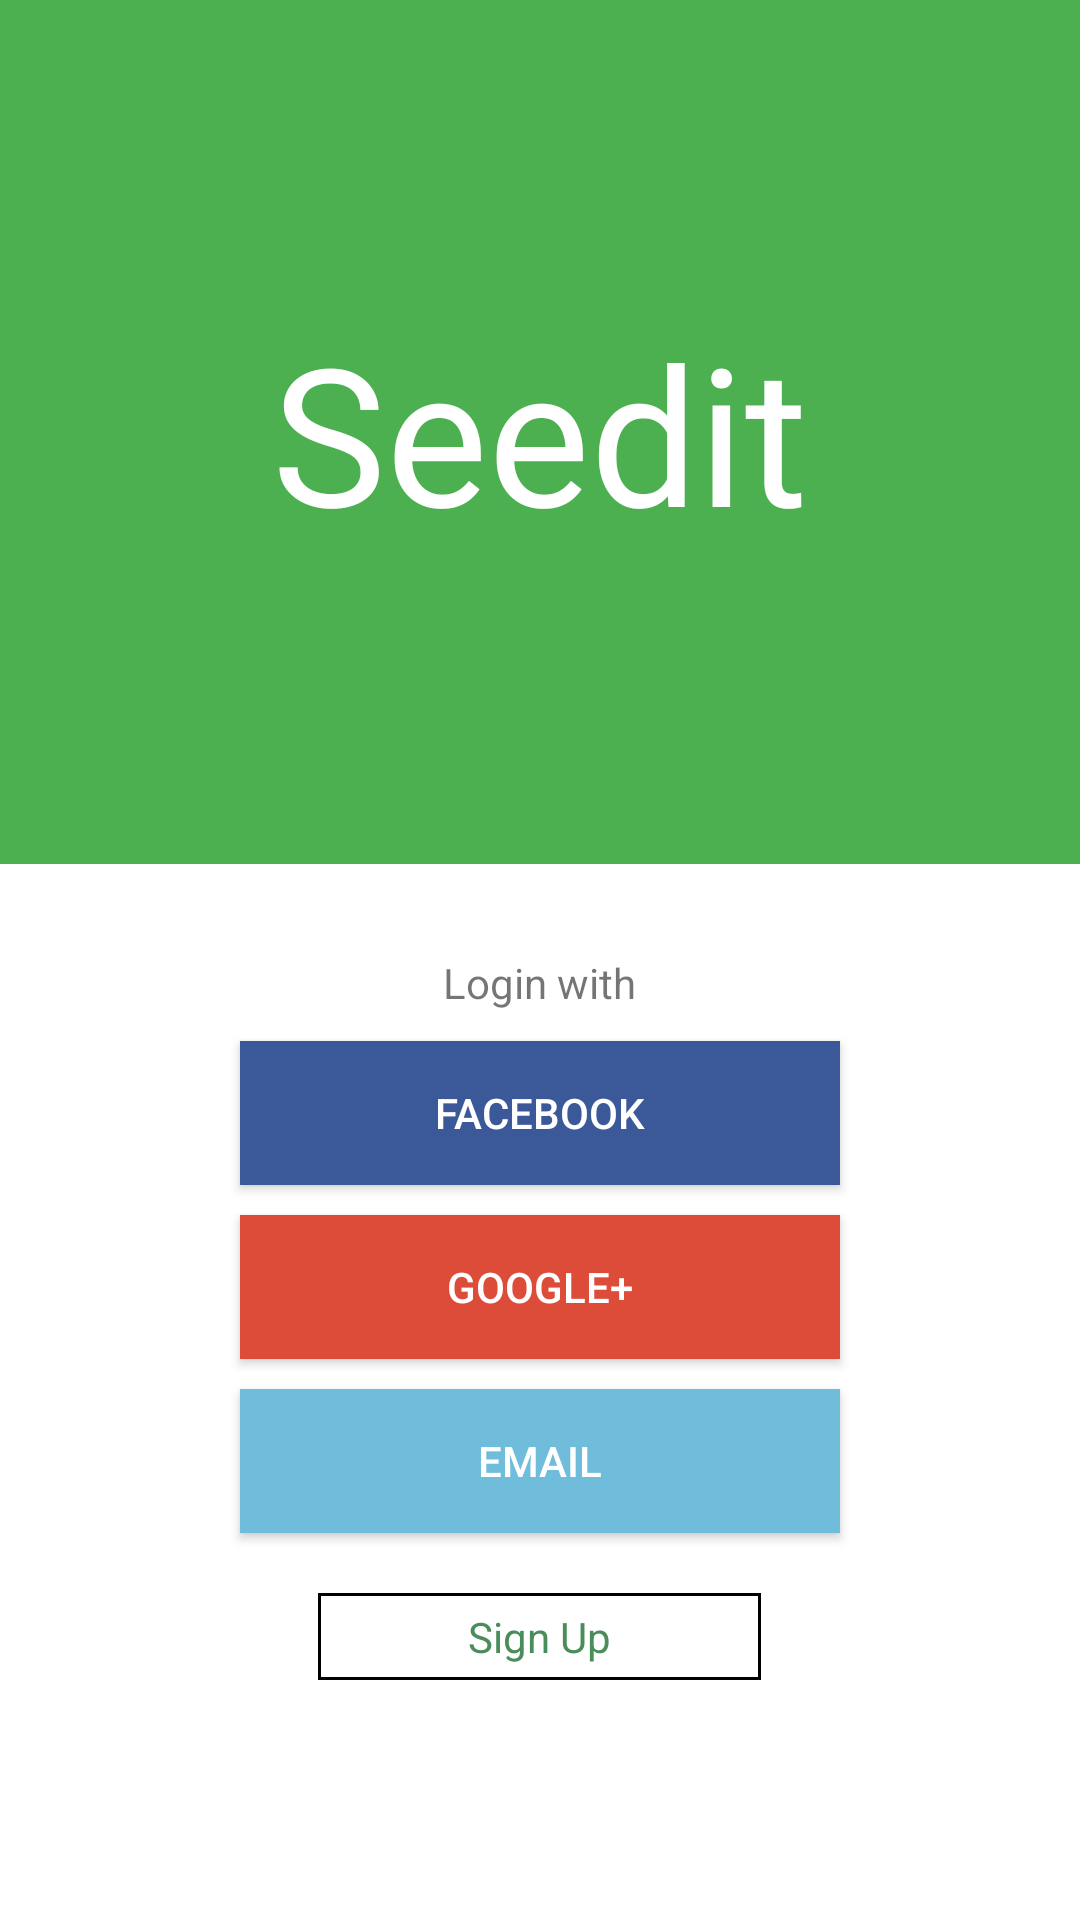

Write the Android layout XML for this screen, with the resource values it uses.
<!-- AndroidManifest.xml: application theme AppTheme -->
<!-- res/layout/activity_login.xml -->
<LinearLayout xmlns:android="http://schemas.android.com/apk/res/android"
              xmlns:tools="http://schemas.android.com/tools"
              android:layout_width="match_parent"
              android:layout_height="match_parent"
              tools:context="aurora.seedit.ui.LoginActivity"
              android:orientation="vertical">

    <RelativeLayout
        android:layout_width="match_parent"
        android:layout_height="0dp"
        android:layout_weight="0.45"
        android:layout_gravity="center_horizontal"
        android:background="@color/nliveo_green_colorPrimary">

        <TextView
            android:layout_width="wrap_content"
            android:layout_height="wrap_content"
            android:text="@string/app_name"
            android:id="@+id/app_name"
            android:layout_centerVertical="true"
            android:layout_centerHorizontal="true"
            android:textSize="64sp"
            android:textColor="@android:color/white"/>

    </RelativeLayout>

    <RelativeLayout
        android:layout_width="match_parent"
        android:layout_height="0dp"
        android:layout_weight="0.55"
        android:layout_gravity="center_horizontal"
        android:background="@android:color/white"
        android:id="@+id/login_layout">

        <TextView
            android:layout_width="wrap_content"
            android:layout_height="wrap_content"
            android:text="@string/login_message"
            android:id="@+id/login_message"
            android:layout_alignParentTop="true"
            android:layout_centerHorizontal="true"
            android:layout_marginTop="30dp"/>

        <Button
            style="@style/login_button"
            android:id="@+id/facebook_login_button"
            android:text="@string/login_facebook_text"
            android:background="@color/facebook_blue"
            android:textColor="@android:color/white"
            android:layout_below="@+id/login_message"/>

        <Button
            style="@style/login_button"
            android:text="@string/login_google_text"
            android:id="@+id/google_login_button"
            android:layout_below="@+id/facebook_login_button"
            android:background="@color/google_red"
            android:textColor="@android:color/white"/>

        <Button
            style="@style/login_button"
            android:text="@string/login_email_text"
            android:id="@+id/email_login_button"
            android:layout_below="@+id/google_login_button"
            android:background="@color/email_blue"
            android:textColor="@android:color/white"/>

        <TextView
            android:layout_width="wrap_content"
            android:layout_height="wrap_content"
            android:text="@string/login_signup_text"
            android:id="@+id/signup_button"
            android:layout_marginTop="20dp"
            android:layout_below="@+id/email_login_button"
            android:layout_centerHorizontal="true"
            android:textColor="@color/seedit_green"
            android:paddingBottom="5dp"
            android:paddingTop="5dp"
            android:paddingLeft="50dp"
            android:paddingRight="50dp"
            android:background="@drawable/border"/>

    </RelativeLayout>

</LinearLayout>
<!-- resources referenced by this layout -->
<resources>
  <color name="email_blue">#70bddb</color>
  <color name="facebook_blue">#3B5998</color>
  <color name="google_red">#dd4b39</color>
  <color name="nliveo_green_colorPrimary">#4CAF50</color>
  <color name="seedit_green">#498D5B</color>
  <!-- drawable border (drawable) -->
  <shape xmlns:android="http://schemas.android.com/apk/res/android"
      android:shape="rectangle" >
      <solid android:color="#ffffff" />
      <stroke android:width="1dip" android:color="#000000"/>
  </shape>
  <string name="app_name">Seedit</string>
  <string name="login_email_text">Email</string>
  <string name="login_facebook_text">Facebook</string>
  <string name="login_google_text">Google+</string>
  <string name="login_message">Login with</string>
  <string name="login_signup_text">Sign Up</string>
  <style name="login_button">
          <item name="android:layout_width">@dimen/login_button_width</item>
          <item name="android:layout_height">wrap_content</item>
          <item name="android:layout_marginTop">10dp</item>
          <item name="android:layout_centerHorizontal">true</item>
      </style>
  <dimen name="login_button_width">200dp</dimen>
  <color name="nliveo_green_colorPrimaryDark">#388E3C</color>
  <!-- drawable selectable_background_actionbarseedit (drawable) -->
  <?xml version="1.0" encoding="utf-8"?>
  <selector xmlns:android="http://schemas.android.com/apk/res/android"
          android:exitFadeDuration="@android:integer/config_mediumAnimTime" >
      <item android:state_pressed="false" android:state_focused="true" android:drawable="@drawable/list_focused_actionbarseedit" />
      <item android:state_pressed="true" android:drawable="@drawable/list_pressed_actionbarseedit" />
      <item android:drawable="@android:color/transparent" />
  </selector>
  <style name="PopupMenu.Actionbarseedit" parent="@style/Widget.AppCompat.Light.PopupMenu">   
          <item name="android:popupBackground">@drawable/menu_dropdown_panel_actionbarseedit</item>   
      </style>
  <style name="DropDownListView.Actionbarseedit" parent="@style/Widget.AppCompat.Light.ListView.DropDown">
          <item name="android:listSelector">@drawable/selectable_background_actionbarseedit</item>
      </style>
  <style name="ActionBarTabStyle.Actionbarseedit" parent="@style/Widget.AppCompat.Light.ActionBar.TabView">
          <item name="android:background">@drawable/tab_indicator_ab_actionbarseedit</item>
      </style>
  <style name="DropDownNav.Actionbarseedit" parent="@style/Widget.AppCompat.Light.Spinner.DropDown.ActionBar">
          <item name="android:background">@drawable/spinner_background_ab_actionbarseedit</item>
          <item name="android:popupBackground">@drawable/menu_dropdown_panel_actionbarseedit</item>
          <item name="android:dropDownSelector">@drawable/selectable_background_actionbarseedit</item>
      </style>
  <style name="ActionBar.Solid.Actionbarseedit" parent="@style/Widget.AppCompat.Light.ActionBar.Solid">
          <item name="background">@color/nliveo_green_colorPrimary</item>
          <item name="backgroundStacked">@color/nliveo_green_colorPrimaryDark</item>
          <item name="backgroundSplit">@color/nliveo_green_alpha_colorPrimaryDark</item>
          <item name="progressBarStyle">@style/ProgressBar.Actionbarseedit</item>
      </style>
  <style name="ActionButton.CloseMode.Actionbarseedit" parent="@style/Widget.AppCompat.Light.ActionButton.CloseMode">
          <item name="android:background">@drawable/btn_cab_done_actionbarseedit</item>
      </style>
  <style name="ProgressBar.Actionbarseedit" parent="@style/Widget.AppCompat.ProgressBar.Horizontal">
          <item name="android:progressDrawable">@drawable/progress_horizontal_actionbarseedit</item>
      </style>
  <color name="nliveo_green_alpha_colorPrimaryDark">#80388E3C</color>
</resources>
